Dataset: deep_learn (GitHub, jsnagai/Automated-Stomata-Classification-and-Detection-in-Microscope-Images-of-Maize-Cultivars). Classes: erro, stoma.

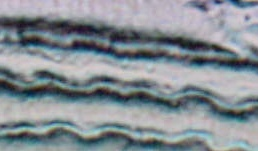
Label: erro

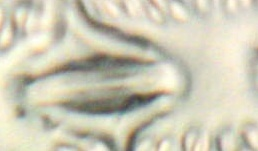
Label: stoma

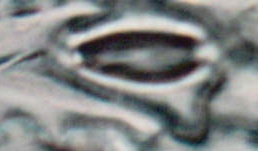
Label: stoma

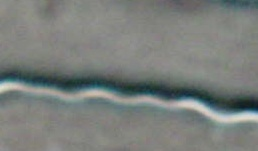
Label: erro

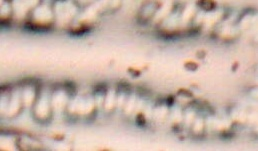
Label: erro

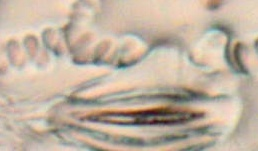
Label: stoma
